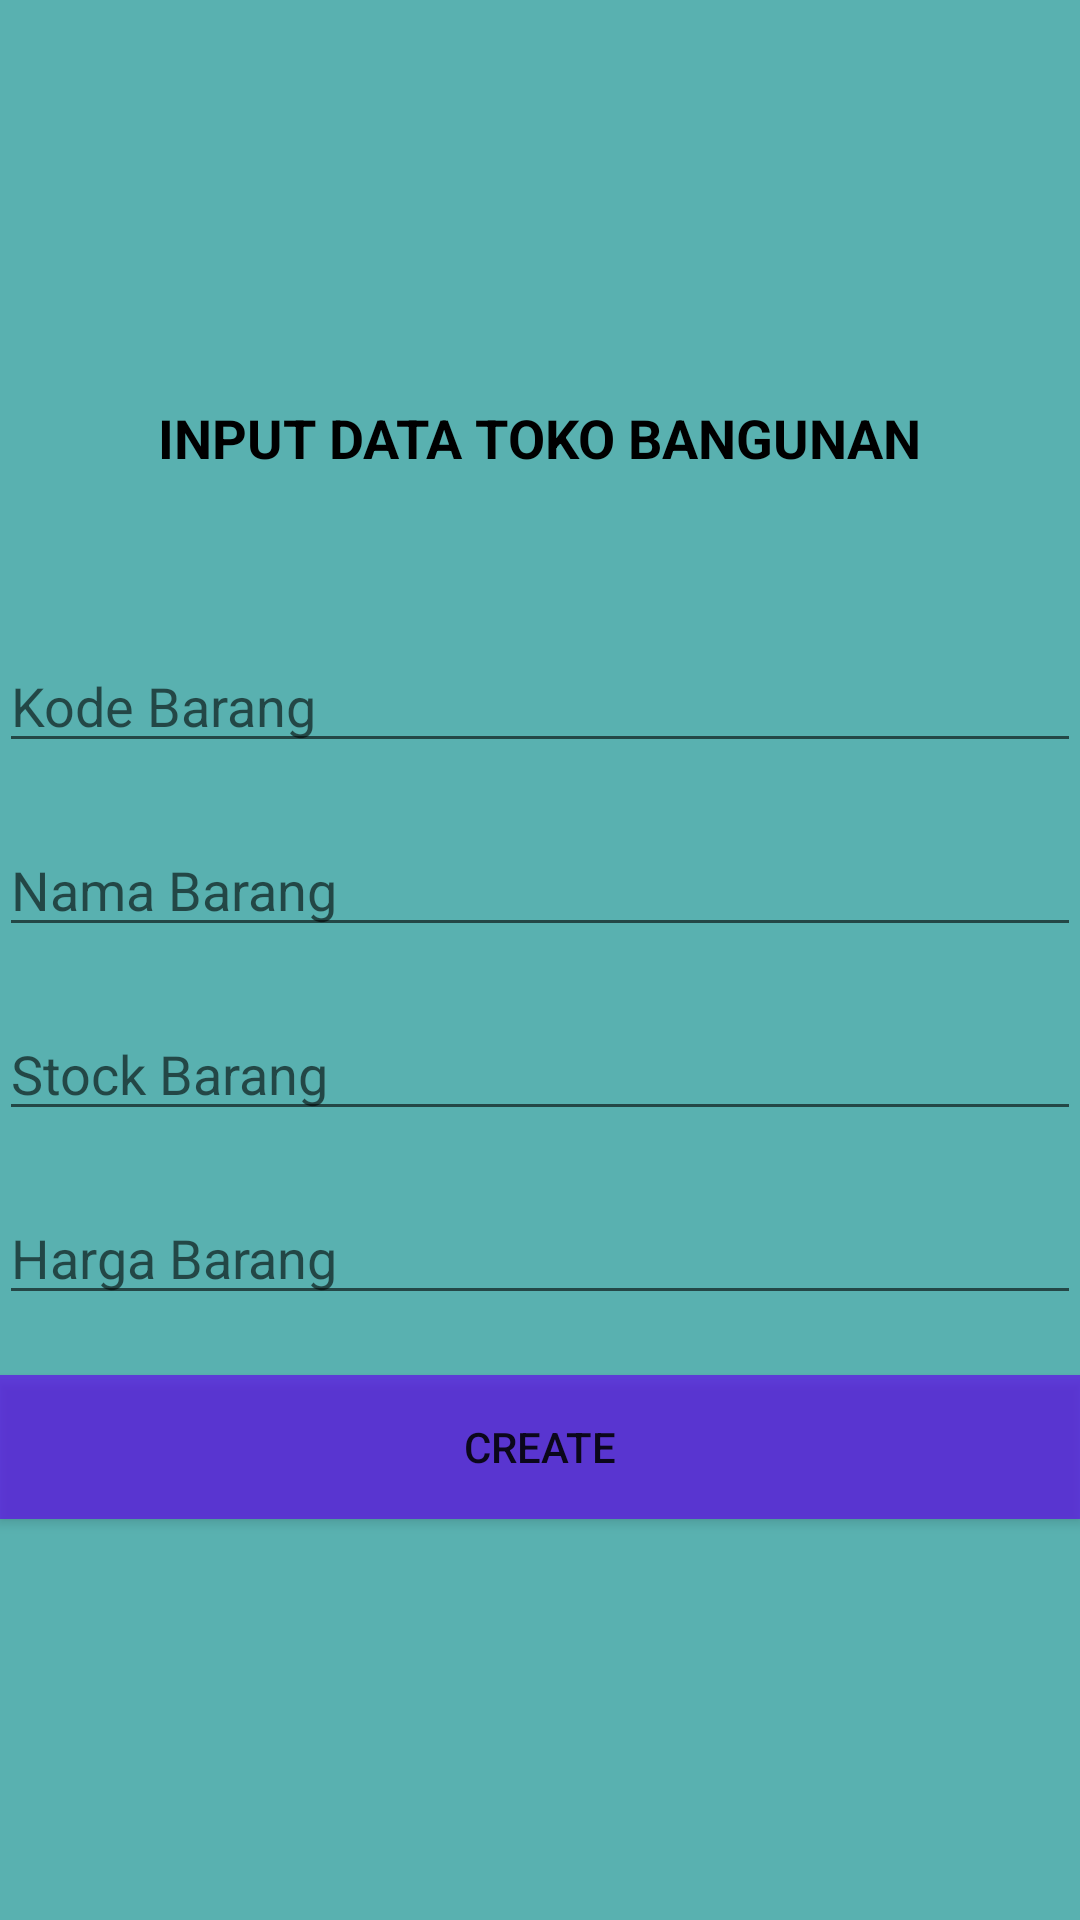

This screen was rendered from an Android layout file. Write that file and the resources it references.
<!-- AndroidManifest.xml: application theme Theme.Tugas_Besar -->
<!-- res/layout/activity_main_create.xml -->
<?xml version="1.0" encoding="utf-8"?>
<LinearLayout xmlns:android="http://schemas.android.com/apk/res/android"
    xmlns:tools="http://schemas.android.com/tools"
    android:id="@+id/activity_main"
    android:layout_width="match_parent"
    android:layout_height="match_parent"
    android:paddingBottom="@dimen/activity_vertical_margin"
    android:paddingLeft="@dimen/activity_horizontal_margin"
    android:paddingRight="@dimen/activity_horizontal_margin"
    android:paddingTop="@dimen/activity_vertical_margin"
    android:gravity="center"
    android:background="#A6018786"
    android:orientation="vertical"
    tools:context=".MainCreate">

    <TextView
        android:layout_width="wrap_content"
        android:layout_height="wrap_content"
        android:layout_marginBottom="20dp"
        android:text="INPUT DATA TOKO BANGUNAN"
        android:textColor="@color/black"
        android:textSize="18sp"
        android:textStyle="bold" />

    <EditText
        android:id="@+id/create_kd"
        android:hint="Kode Barang"
        android:layout_marginTop="35dp"
        android:layout_width="match_parent"
        android:layout_height="wrap_content" />
    <EditText
        android:id="@+id/create_nama"
        android:layout_width="match_parent"
        android:layout_height="wrap_content"
        android:layout_marginTop="20dp"
        android:hint="Nama Barang" />
    <EditText
        android:id="@+id/create_stock"
        android:hint="Stock Barang"
        android:layout_width="match_parent"
        android:layout_marginTop="20dp"
        android:layout_height="wrap_content" />
    <EditText
        android:id="@+id/create_harga"
        android:hint="Harga Barang"
        android:layout_width="match_parent"
        android:layout_marginTop="20dp"
        android:layout_height="wrap_content" />

    <Button
        android:id="@+id/create_btn"
        android:layout_width="match_parent"
        android:layout_height="wrap_content"
        android:layout_marginTop="20dp"
        android:background="@color/purple_500"
        android:text="CREATE" />
</LinearLayout>
<!-- resources referenced by this layout -->
<resources>
  <color name="black">#FF000000</color>
  <color name="purple_500">#A66200EE</color>
  <style name="Theme.Tugas_Besar" parent="Theme.MaterialComponents.DayNight.DarkActionBar">
          
          <item name="colorPrimary">#BF2F8AE4</item>
          <item name="colorPrimaryVariant">@color/purple_700</item>
          <item name="colorOnPrimary">@color/white</item>
          
          <item name="colorSecondary">@color/teal_200</item>
          <item name="colorSecondaryVariant">@color/teal_700</item>
          <item name="colorOnSecondary">@color/black</item>
          
          <item name="android:statusBarColor" tools:targetApi="l">?attr/colorPrimaryVariant</item>
          
      </style>
  <color name="purple_700">#FF3700B3</color>
  <color name="white">#99FFFFFF</color>
  <color name="teal_200">#FF03DAC5</color>
  <color name="teal_700">#FF018786</color>
</resources>
